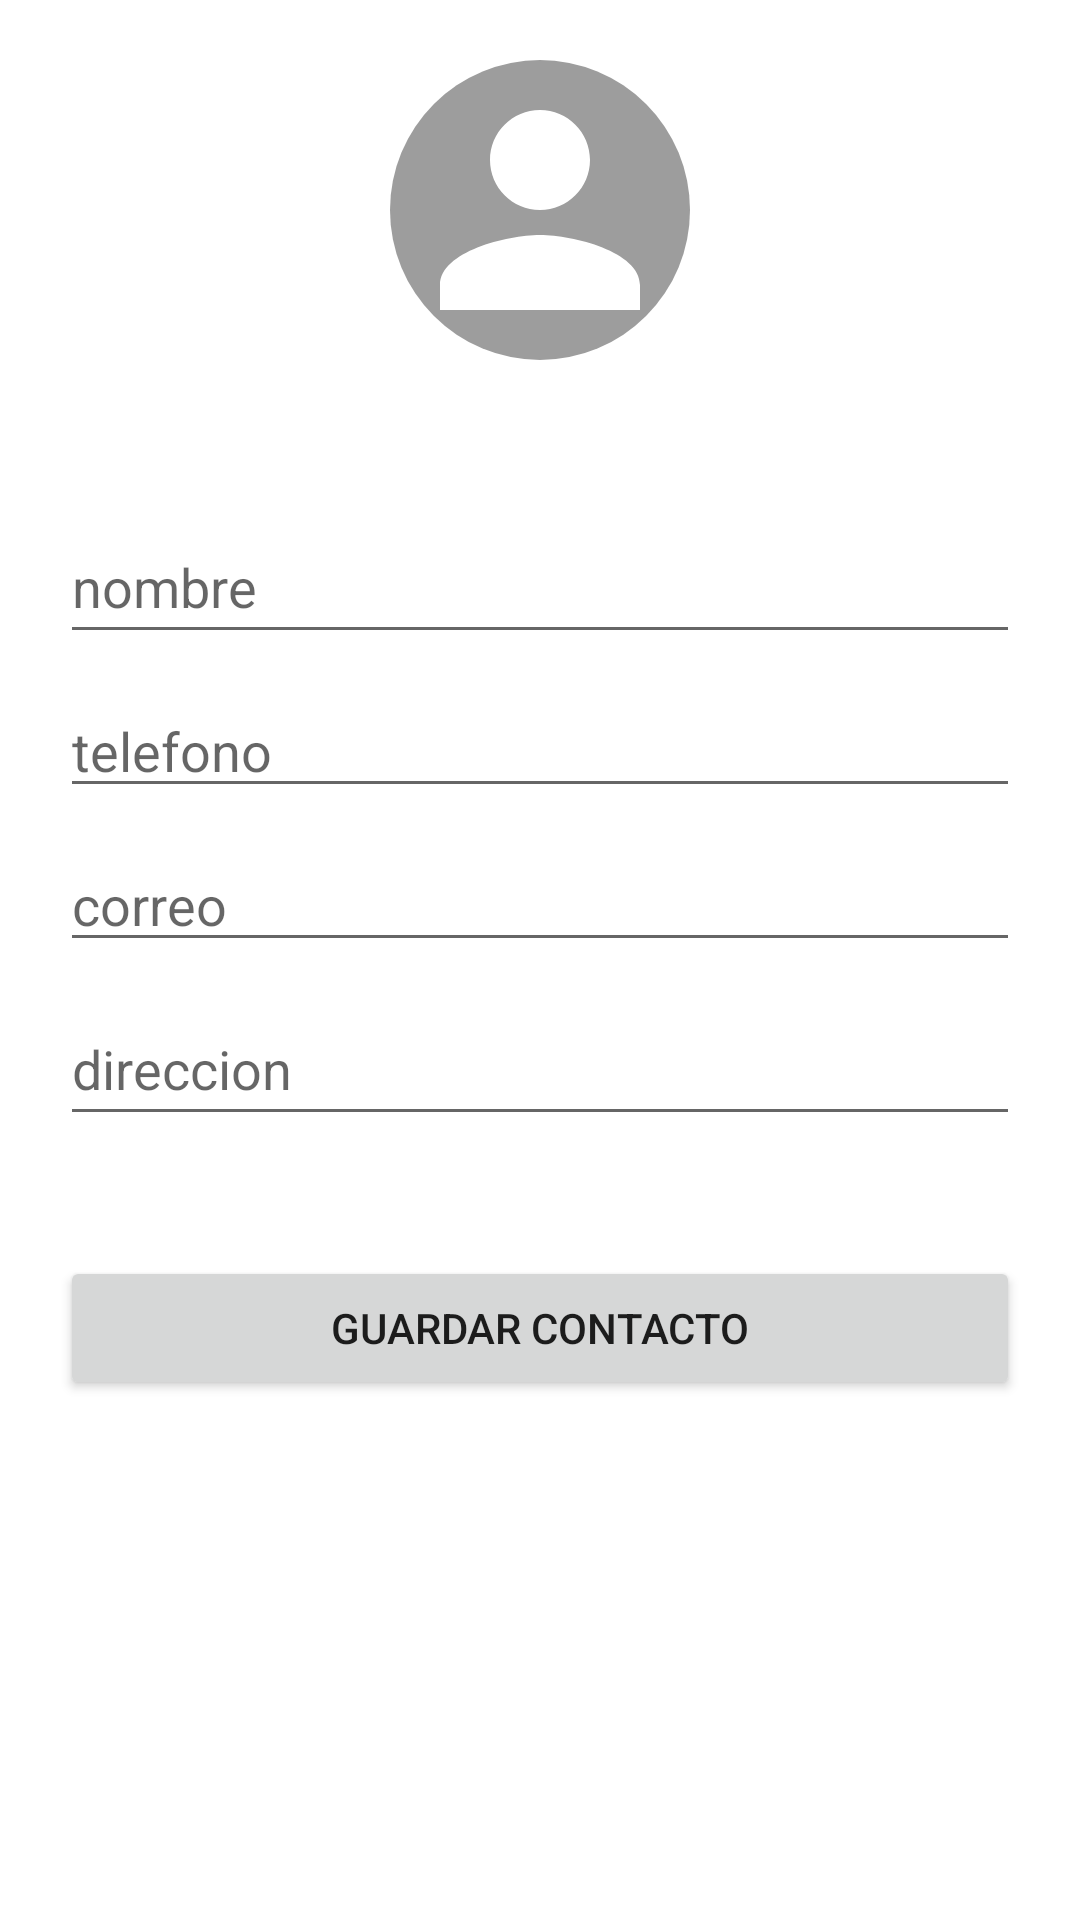

Produce the Android XML layout that renders to this screen, including the resource entries it uses.
<!-- AndroidManifest.xml: application theme Theme.AgendaP -->
<!-- res/layout/activity_crear_contacto.xml -->
<?xml version="1.0" encoding="utf-8"?>
<LinearLayout xmlns:android="http://schemas.android.com/apk/res/android"
    xmlns:app="http://schemas.android.com/apk/res-auto"
    xmlns:tools="http://schemas.android.com/tools"
    android:layout_width="match_parent"
    android:layout_height="match_parent"
    android:gravity="center_horizontal"
    android:orientation="vertical"
    android:padding="20dp"
    tools:context=".MainActivity">


    <LinearLayout
        android:layout_width="wrap_content"
        android:layout_height="wrap_content"
        android:layout_marginBottom="50dp"
        android:orientation="horizontal">

        <ImageView
            android:id="@+id/imgperson"
            android:layout_width="100dp"
            android:layout_height="100dp"
            android:layout_weight="1"
            android:background="@drawable/border"
            app:srcCompat="@drawable/ic_contact_person" />
    </LinearLayout>

    <LinearLayout
        android:layout_width="match_parent"
        android:layout_height="wrap_content"
        android:layout_marginBottom="30dp"
        android:orientation="vertical">

        <EditText
            android:id="@+id/etnombre"
            android:layout_width="match_parent"
            android:layout_height="wrap_content"
            android:layout_marginBottom="10dp"
            android:hint="nombre"
            android:inputType="textPersonName"
            android:minHeight="48dp" />

        <EditText
            android:id="@+id/ettelefono"
            android:layout_width="match_parent"
            android:layout_height="wrap_content"
            android:layout_marginBottom="10dp"
            android:hint="telefono"
            android:inputType="phone" />

        <EditText
            android:id="@+id/etcorreo"
            android:layout_width="match_parent"
            android:layout_height="wrap_content"
            android:layout_marginBottom="10dp"
            android:hint="correo"
            android:inputType="textEmailAddress" />

        <EditText
            android:id="@+id/etdireccion"
            android:layout_width="match_parent"
            android:layout_height="wrap_content"
            android:layout_marginBottom="10dp"
            android:hint="direccion"
            android:inputType="textPersonName"
            android:minHeight="48dp" />

    </LinearLayout>

    <Button
        android:id="@+id/btnguardarcontacto"
        android:layout_width="match_parent"
        android:layout_height="wrap_content"
        android:text="Guardar Contacto" />

</LinearLayout>
<!-- resources referenced by this layout -->
<resources>
  <!-- drawable border (drawable) -->
  <?xml version="1.0" encoding="utf-8"?>
  <shape xmlns:android="http://schemas.android.com/apk/res/android">
      <solid android:color="#9D9D9D"></solid>
      <corners android:radius="100dp"></corners>
  </shape>
  <!-- drawable ic_contact_person (drawable) -->
  <vector android:height="24dp" android:tint="#FFFFFF"
      android:viewportHeight="24" android:viewportWidth="24"
      android:width="24dp" xmlns:android="http://schemas.android.com/apk/res/android">
      <path android:fillColor="@android:color/white" android:pathData="M12,12c2.21,0 4,-1.79 4,-4s-1.79,-4 -4,-4 -4,1.79 -4,4 1.79,4 4,4zM12,14c-2.67,0 -8,1.34 -8,4v2h16v-2c0,-2.66 -5.33,-4 -8,-4z"/>
  
  </vector>
  <style name="Theme.AgendaP" parent="Theme.MaterialComponents.DayNight.DarkActionBar">
          
          <item name="colorPrimary">@color/clrPrimary</item>
          <item name="colorPrimaryVariant">@color/clrPrimarydark</item>
          <item name="colorOnPrimary">@color/white</item>
          
          <item name="colorSecondary">@color/teal_200</item>
          <item name="colorSecondaryVariant">@color/teal_700</item>
          <item name="colorOnSecondary">@color/clrPrimarydark</item>
          
          <item name="android:statusBarColor">?attr/colorPrimaryVariant</item>
          
      </style>
  <color name="clrPrimary">#004BA0</color>
  <color name="clrPrimarydark">#002571</color>
  <color name="white">#FFFFFFFF</color>
  <color name="teal_200">#FF03DAC5</color>
  <color name="teal_700">#FF018786</color>
</resources>
